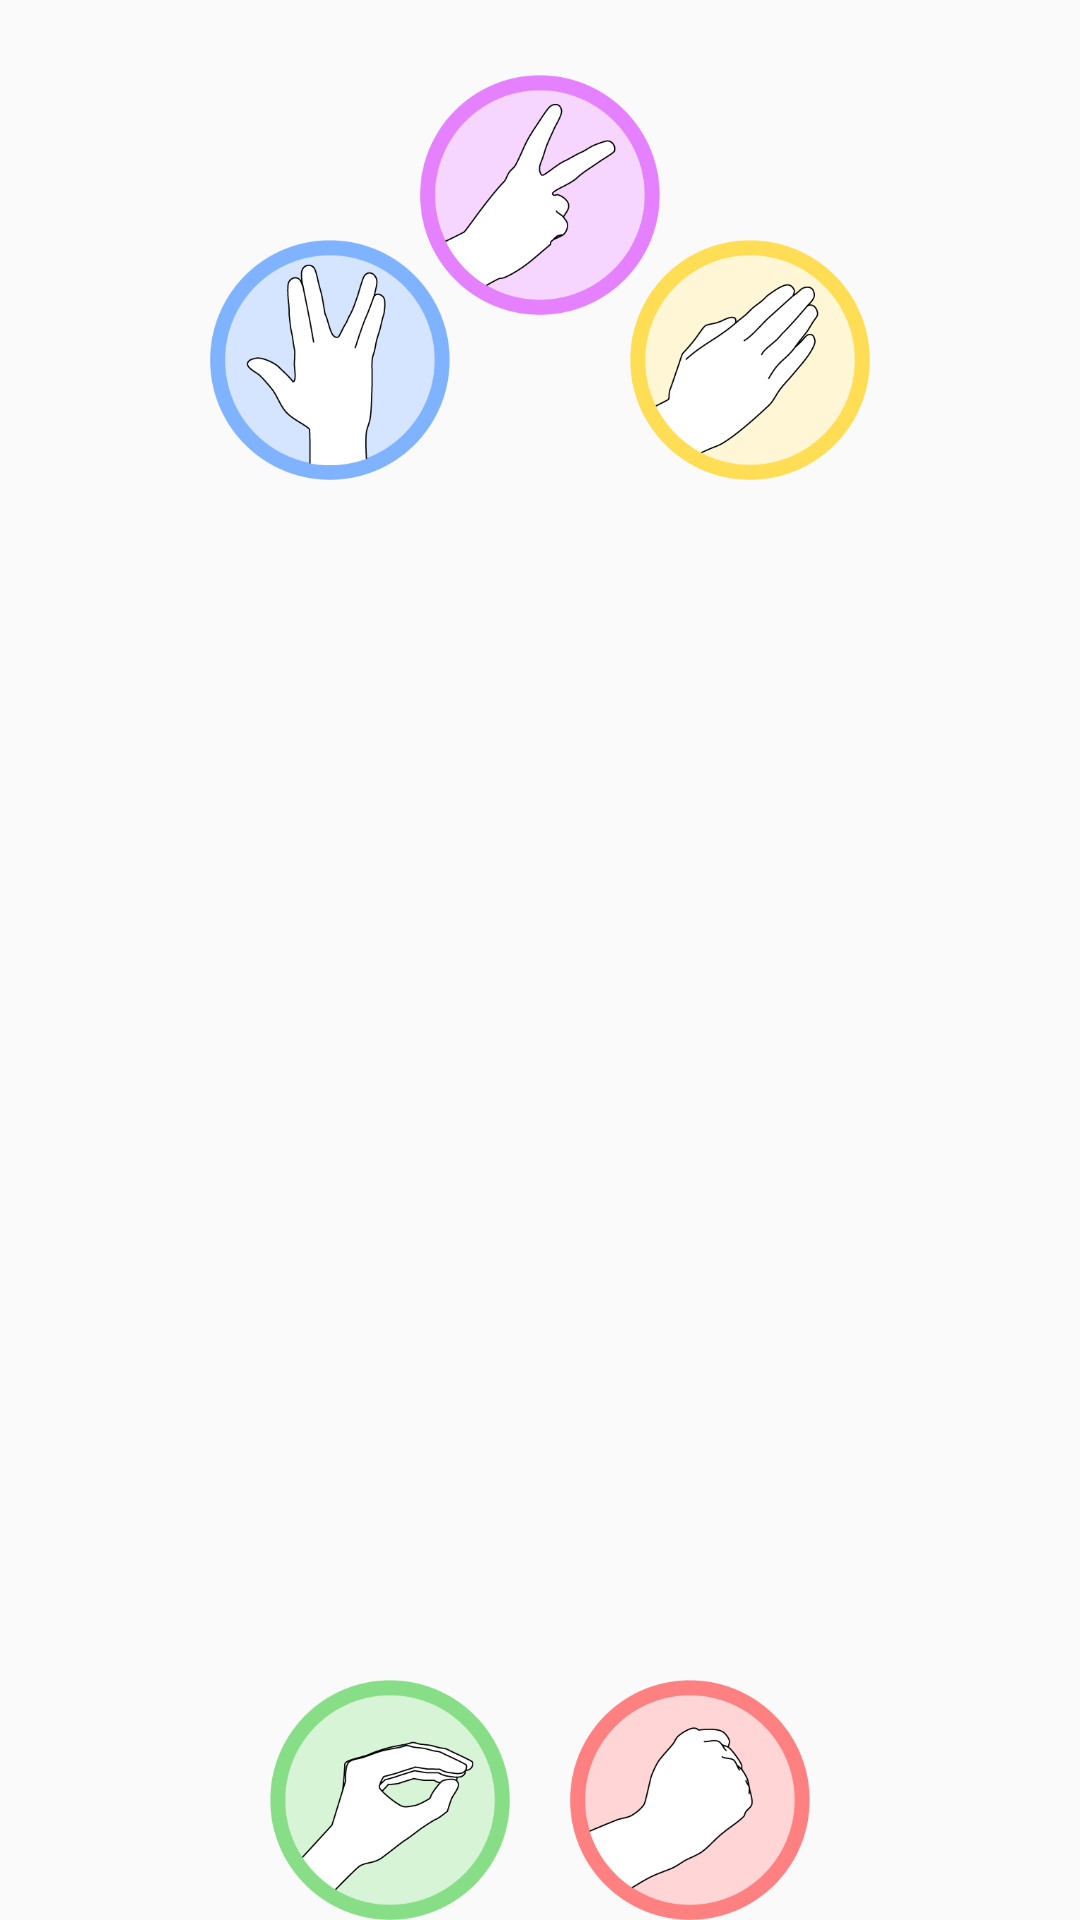

Produce the Android XML layout that renders to this screen, including the resource entries it uses.
<!-- AndroidManifest.xml: application theme AppTheme -->
<!-- res/layout/fragment_selection.xml -->
<?xml version="1.0" encoding="utf-8"?>
<RelativeLayout
    xmlns:android="http://schemas.android.com/apk/res/android"
    android:layout_width="match_parent"
    android:layout_height="250dp">
    <ImageView
        android:id="@+id/selection_button_spock"
        android:transitionName="@string/result_image"
        android:layout_width="80dp"
        android:layout_height="80dp"
        android:src="@drawable/ic_spock"
        android:layout_alignParentStart="true"
        android:layout_marginTop="80dp"
        android:layout_marginLeft="70dp"/>
    <ImageView
        android:id="@+id/selection_button_paper"
        android:transitionName="@string/result_image"
        android:layout_width="80dp"
        android:layout_height="80dp"
        android:src="@drawable/ic_paper"
        android:layout_alignParentStart="false"
        android:layout_alignParentRight="true"
        android:layout_marginTop="80dp"
        android:layout_marginRight="70dp"/>
    <ImageView
        android:id="@+id/selection_button_rock"
        android:transitionName="@string/result_image"
        android:layout_width="80dp"
        android:layout_height="80dp"
        android:src="@drawable/ic_rock"
        android:layout_alignParentBottom="true"
        android:layout_alignParentRight="true"
        android:layout_marginRight="90dp"/>
    <ImageView
        android:id="@+id/selection_button_lizard"
        android:transitionName="@string/result_image"
        android:layout_width="80dp"
        android:layout_height="80dp"
        android:src="@drawable/ic_lizard"
        android:layout_alignParentBottom="true"
        android:layout_alignParentLeft="true"
        android:layout_marginLeft="90dp"/>
    <ImageView
        android:id="@+id/selection_button_scissors"
        android:transitionName="@string/result_image"
        android:layout_width="80dp"
        android:layout_height="80dp"
        android:src="@drawable/ic_scissors"
        android:scaleType="centerCrop"
        android:layout_marginTop="25dp"
        android:layout_centerHorizontal="true"/>
</RelativeLayout>
<!-- resources referenced by this layout -->
<resources>
  <!-- drawable ic_lizard: png bitmap (drawable, 32721 bytes) -->
  <!-- drawable ic_paper: png bitmap (drawable, 32305 bytes) -->
  <!-- drawable ic_rock: png bitmap (drawable, 30006 bytes) -->
  <!-- drawable ic_scissors: png bitmap (drawable, 31776 bytes) -->
  <!-- drawable ic_spock: png bitmap (drawable, 31616 bytes) -->
  <string name="result_image">
          img_result
      </string>
  <style name="AppTheme" parent="Theme.AppCompat.Light.DarkActionBar">
          
          <item name="colorPrimary">@color/colorPrimary</item>
          <item name="colorPrimaryDark">@color/colorPrimaryDark</item>
          <item name="colorAccent">@color/colorAccent</item>
      </style>
  <color name="colorPrimary">#9C27B0</color>
  <color name="colorPrimaryDark">#7B1FA2</color>
  <color name="colorAccent">#CDDC39</color>
</resources>
